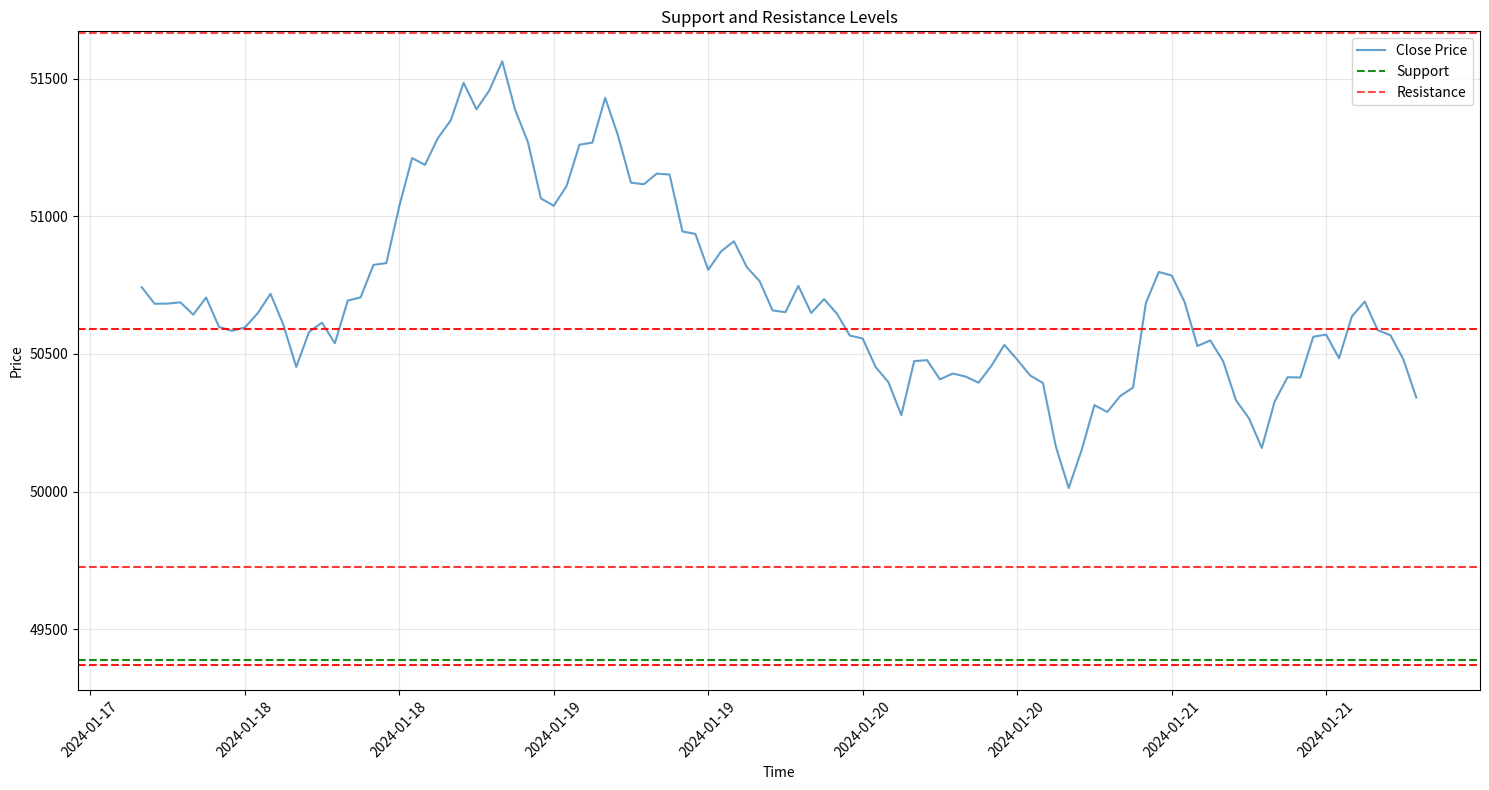

Recreate this plot in Python.
#!/usr/bin/env python3
"""
Модуль расчета уровней поддержки и сопротивления.
Использует алгоритмы: кластеризация, volume profile, фибоначчи.
"""
import numpy as np
import pandas as pd
from typing import Dict, List, Tuple, Optional
from scipy import stats, signal
import logging
from dataclasses import dataclass
from collections import defaultdict

logger = logging.getLogger(__name__)

@dataclass
class Level:
    """Структура для хранения информации об уровне."""
    price: float
    strength: float  # 0-1
    type: str  # 'support' или 'resistance'
    touches: int  # количество касаний
    volume: float  # объем на уровне
    timeframe: str  # таймфрейм
    broken: bool = False  # был ли уровень пробит

class LevelCalculator:
    """
    Продвинутый калькулятор уровней поддержки и сопротивления.
    Комбинирует несколько методов для точного определения.
    """
    
    def __init__(self, 
                 cluster_threshold: float = 0.005,  # 0.5% для кластеризации
                 min_touches: int = 2,  # минимальное количество касаний
                 volume_weight: float = 0.3,  # вес объема в силе уровня
                 time_weight: float = 0.7):  # вес времени в силе уровня
        
        self.cluster_threshold = cluster_threshold
        self.min_touches = min_touches
        self.volume_weight = volume_weight
        self.time_weight = time_weight
        
        # Кеш расчетов
        self.level_cache = {}
    
    def calculate(self, df: pd.DataFrame, timeframe: str = '1h') -> Dict[str, List[Level]]:
        """
        Основной метод расчета уровней.
        Возвращает словарь с поддержками и сопротивлениями.
        """
        if df.empty:
            return {'supports': [], 'resistances': []}
        
        cache_key = f"{timeframe}_{len(df)}_{df.index[-1].timestamp()}"
        if cache_key in self.level_cache:
            return self.level_cache[cache_key]
        
        logger.info(f"🧮 Расчет уровней для {timeframe} ({len(df)} свечей)")
        
        # 1. Базовые уровни по экстремумам
        basic_levels = self._calculate_basic_levels(df, timeframe)
        
        # 2. Уровни по Volume Profile
        volume_levels = self._calculate_volume_levels(df, timeframe)
        
        # 3. Уровни по скользящим средним
        ma_levels = self._calculate_ma_levels(df, timeframe)
        
        # 4. Уровни Фибоначчи
        fibo_levels = self._calculate_fibonacci_levels(df, timeframe)
        
        # 5. Объединение и кластеризация всех уровней
        all_supports = (
            basic_levels['supports'] + 
            volume_levels['supports'] + 
            ma_levels['supports'] + 
            fibo_levels['supports']
        )
        
        all_resistances = (
            basic_levels['resistances'] + 
            volume_levels['resistances'] + 
            ma_levels['resistances'] + 
            fibo_levels['resistances']
        )
        
        # Кластеризуем уровни
        clustered_supports = self._cluster_levels(all_supports, 'support', timeframe)
        clustered_resistances = self._cluster_levels(all_resistances, 'resistance', timeframe)
        
        # Фильтруем слабые уровни
        strong_supports = [lvl for lvl in clustered_supports if lvl.strength >= 0.5]
        strong_resistances = [lvl for lvl in clustered_resistances if lvl.strength >= 0.5]
        
        # Сортируем по цене
        strong_supports.sort(key=lambda x: x.price)
        strong_resistances.sort(key=lambda x: x.price, reverse=True)
        
        result = {
            'supports': strong_supports[:10],  # топ-10 поддержек
            'resistances': strong_resistances[:10]  # топ-10 сопротивлений
        }
        
        # Кешируем результат
        self.level_cache[cache_key] = result
        
        logger.info(f"✅ Найдено {len(strong_supports)} поддержек, {len(strong_resistances)} сопротивлений")
        
        return result
    
    def _calculate_basic_levels(self, df: pd.DataFrame, timeframe: str) -> Dict:
        """Рассчитывает базовые уровни по экстремумам."""
        supports = []
        resistances = []
        
        window = 20  # окно для поиска экстремумов
        highs = df['high'].values
        lows = df['low'].values
        
        # Ищем локальные максимумы
        for i in range(window, len(highs) - window):
            if highs[i] == np.max(highs[i-window:i+window+1]):
                # Рассчитываем силу уровня
                touches = self._count_touches(highs[i], df, 'resistance')
                strength = self._calculate_strength(touches, df, highs[i])
                
                level = Level(
                    price=float(highs[i]),
                    strength=strength,
                    type='resistance',
                    touches=touches,
                    volume=df.iloc[i]['volume'],
                    timeframe=timeframe
                )
                resistances.append(level)
        
        # Ищем локальные минимумы
        for i in range(window, len(lows) - window):
            if lows[i] == np.min(lows[i-window:i+window+1]):
                touches = self._count_touches(lows[i], df, 'support')
                strength = self._calculate_strength(touches, df, lows[i])
                
                level = Level(
                    price=float(lows[i]),
                    strength=strength,
                    type='support',
                    touches=touches,
                    volume=df.iloc[i]['volume'],
                    timeframe=timeframe
                )
                supports.append(level)
        
        return {'supports': supports, 'resistances': resistances}
    
    def _calculate_volume_levels(self, df: pd.DataFrame, timeframe: str) -> Dict:
        """Рассчитывает уровни на основе Volume Profile."""
        supports = []
        resistances = []
        
        if len(df) < 50:
            return {'supports': supports, 'resistances': resistances}
        
        # Разбиваем ценовой диапазон на уровни
        price_range = np.linspace(df['low'].min(), df['high'].max(), 100)
        
        # Считаем объем на каждом уровне
        volume_at_price = np.zeros(len(price_range))
        
        for _, row in df.iterrows():
            # Распределяем объем между low и high свечи
            low_idx = np.searchsorted(price_range, row['low'])
            high_idx = np.searchsorted(price_range, row['high'])
            
            if high_idx > low_idx:
                volume_per_level = row['volume'] / (high_idx - low_idx)
                volume_at_price[low_idx:high_idx] += volume_per_level
        
        # Ищем пики объема
        peaks, properties = signal.find_peaks(volume_at_price, 
                                            height=np.mean(volume_at_price) * 1.5,
                                            distance=10)
        
        for peak in peaks:
            price = price_range[peak]
            volume = volume_at_price[peak]
            
            # Определяем тип уровня
            current_price = df['close'].iloc[-1]
            level_type = 'support' if price < current_price else 'resistance'
            
            touches = self._count_touches(price, df, level_type)
            strength = min(volume / np.max(volume_at_price), 1.0)
            
            level = Level(
                price=float(price),
                strength=strength,
                type=level_type,
                touches=touches,
                volume=float(volume),
                timeframe=timeframe
            )
            
            if level_type == 'support':
                supports.append(level)
            else:
                resistances.append(level)
        
        return {'supports': supports, 'resistances': resistances}
    
    def _calculate_ma_levels(self, df: pd.DataFrame, timeframe: str) -> Dict:
        """Рассчитывает уровни на основе скользящих средних."""
        supports = []
        resistances = []
        
        # Используем основные MA
        ma_periods = [20, 50, 100, 200]
        
        for period in ma_periods:
            ma = df['close'].rolling(window=period).mean().iloc[-1]
            
            if not np.isnan(ma):
                # Проверяем, действует ли MA как поддержка/сопротивление
                price_diff_pct = abs(df['close'].iloc[-1] - ma) / ma
                
                if price_diff_pct < 0.02:  # В пределах 2%
                    touches = self._count_touches(ma, df, 'dynamic')
                    strength = 0.7  # MA имеют высокую силу
                    
                    # Определяем тип по позиции относительно цены
                    level_type = 'support' if ma < df['close'].iloc[-1] else 'resistance'
                    
                    level = Level(
                        price=float(ma),
                        strength=strength,
                        type=level_type,
                        touches=touches,
                        volume=0,
                        timeframe=f"MA{period}"
                    )
                    
                    if level_type == 'support':
                        supports.append(level)
                    else:
                        resistances.append(level)
        
        return {'supports': supports, 'resistances': resistances}
    
    def _calculate_fibonacci_levels(self, df: pd.DataFrame, timeframe: str) -> Dict:
        """Рассчитывает уровни Фибоначчи."""
        supports = []
        resistances = []
        
        if len(df) < 100:
            return {'supports': supports, 'resistances': resistances}
        
        # Находим максимум и минимум за период
        high = df['high'].max()
        low = df['low'].min()
        diff = high - low
        
        # Основные уровни Фибоначчи
        fibo_levels = [0, 0.236, 0.382, 0.5, 0.618, 0.786, 1]
        
        for level in fibo_levels:
            price = high - (diff * level)
            
            # Определяем тип уровня
            current_price = df['close'].iloc[-1]
            level_type = 'support' if price < current_price else 'resistance'
            
            touches = self._count_touches(price, df, level_type)
            strength = 0.8 if level in [0.382, 0.5, 0.618] else 0.6
            
            fibo_level = Level(
                price=float(price),
                strength=strength,
                type=level_type,
                touches=touches,
                volume=0,
                timeframe="FIBO"
            )
            
            if level_type == 'support':
                supports.append(fibo_level)
            else:
                resistances.append(fibo_level)
        
        return {'supports': supports, 'resistances': resistances}
    
    def _count_touches(self, price: float, df: pd.DataFrame, level_type: str) -> int:
        """Считает количество касаний уровня."""
        threshold = price * 0.005  # 0.5%
        touches = 0
        
        for _, row in df.iterrows():
            if level_type == 'support':
                if abs(row['low'] - price) < threshold:
                    touches += 1
            elif level_type == 'resistance':
                if abs(row['high'] - price) < threshold:
                    touches += 1
            else:  # dynamic
                if abs(row['close'] - price) < threshold:
                    touches += 1
        
        return touches
    
    def _calculate_strength(self, touches: int, df: pd.DataFrame, price: float) -> float:
        """Рассчитывает силу уровня от 0 до 1."""
        # Базовый вес от количества касаний
        touch_strength = min(touches / 10, 1.0)
        
        # Вес от времени (новые уровни слабее)
        time_factor = 0.5 if len(df) < 100 else 0.7
        
        # Вес от объема
        volume_idx = np.argmin(abs(df['close'] - price))
        volume = df.iloc[volume_idx]['volume'] if volume_idx < len(df) else 0
        avg_volume = df['volume'].mean()
        volume_strength = min(volume / (avg_volume * 2), 1.0)
        
        # Итоговая сила
        strength = (
            touch_strength * 0.4 +  # 40% от касаний
            time_factor * 0.3 +     # 30% от времени
            volume_strength * 0.3    # 30% от объема
        )
        
        return round(strength, 2)
    
    def _cluster_levels(self, levels: List[Level], level_type: str, timeframe: str) -> List[Level]:
        """Кластеризует близкие уровни."""
        if not levels:
            return []
        
        # Сортируем по цене
        levels.sort(key=lambda x: x.price)
        
        clusters = []
        current_cluster = [levels[0]]
        
        for level in levels[1:]:
            # Проверяем, попадает ли уровень в текущий кластер
            price_diff = abs(level.price - current_cluster[-1].price)
            price_diff_pct = price_diff / current_cluster[-1].price
            
            if price_diff_pct <= self.cluster_threshold:
                current_cluster.append(level)
            else:
                # Создаем объединенный уровень из кластера
                clusters.append(self._merge_cluster(current_cluster, level_type, timeframe))
                current_cluster = [level]
        
        # Добавляем последний кластер
        if current_cluster:
            clusters.append(self._merge_cluster(current_cluster, level_type, timeframe))
        
        return clusters
    
    def _merge_cluster(self, cluster: List[Level], level_type: str, timeframe: str) -> Level:
        """Объединяет уровни в кластере в один уровень."""
        if len(cluster) == 1:
            return cluster[0]
        
        # Средневзвешенная цена
        total_strength = sum(lvl.strength for lvl in cluster)
        weighted_price = sum(lvl.price * lvl.strength for lvl in cluster) / total_strength
        
        # Суммируем касания и объем
        total_touches = sum(lvl.touches for lvl in cluster)
        total_volume = sum(lvl.volume for lvl in cluster)
        
        # Средняя сила
        avg_strength = total_strength / len(cluster)
        
        return Level(
            price=round(weighted_price, 2),
            strength=min(avg_strength * 1.2, 1.0),  # Усиливаем объединенный уровень
            type=level_type,
            touches=total_touches,
            volume=total_volume,
            timeframe=timeframe
        )
    
    def visualize_levels(self, df: pd.DataFrame, levels: Dict, save_path: str = None):
        """
        Визуализирует уровни на графике.
        Требует установки matplotlib.
        """
        try:
            import matplotlib.pyplot as plt
            import matplotlib.dates as mdates
            
            fig, ax = plt.subplots(figsize=(15, 8))
            
            # Рисуем свечи
            ax.plot(df.index, df['close'], label='Close Price', alpha=0.7)
            
            # Рисуем поддержки
            for level in levels['supports']:
                ax.axhline(y=level.price, color='green', alpha=level.strength, 
                          linestyle='--', label='Support' if level == levels['supports'][0] else "")
            
            # Рисуем сопротивления
            for level in levels['resistances']:
                ax.axhline(y=level.price, color='red', alpha=level.strength, 
                          linestyle='--', label='Resistance' if level == levels['resistances'][0] else "")
            
            ax.set_title('Support and Resistance Levels')
            ax.set_xlabel('Time')
            ax.set_ylabel('Price')
            ax.legend()
            ax.grid(True, alpha=0.3)
            
            # Форматируем оси времени
            ax.xaxis.set_major_formatter(mdates.DateFormatter('%Y-%m-%d'))
            plt.xticks(rotation=45)
            plt.tight_layout()
            
            if save_path:
                plt.savefig(save_path, dpi=300, bbox_inches='tight')
                logger.info(f"📊 График сохранен: {save_path}")
            
            plt.show()
            
        except ImportError:
            logger.warning("Matplotlib не установлен. Визуализация недоступна.")
    
    def clear_cache(self):
        """Очищает кеш уровней."""
        self.level_cache.clear()
        logger.info("🧹 Кеш уровней очищен")

# ============================================================================
# ТЕСТИРОВАНИЕ
# ============================================================================

if __name__ == "__main__":
    # Создаем тестовые данные
    np.random.seed(42)
    dates = pd.date_range('2024-01-01', periods=500, freq='1h')
    prices = 50000 + np.cumsum(np.random.randn(500) * 100)
    
    df = pd.DataFrame({
        'open': prices - np.random.rand(500) * 100,
        'high': prices + np.random.rand(500) * 150,
        'low': prices - np.random.rand(500) * 150,
        'close': prices,
        'volume': np.random.rand(500) * 1000 + 500
    }, index=dates)
    
    # Тестируем калькулятор
    calculator = LevelCalculator()
    levels = calculator.calculate(df, '1h')
    
    print(f"✅ Поддержки: {len(levels['supports'])}")
    for support in levels['supports'][:3]:
        print(f"   ${support.price:.2f} (сила: {support.strength}, касаний: {support.touches})")
    
    print(f"\n✅ Сопротивления: {len(levels['resistances'])}")
    for resistance in levels['resistances'][:3]:
        print(f"   ${resistance.price:.2f} (сила: {resistance.strength}, касаний: {resistance.touches})")
    
    # Пробуем визуализацию
    try:
        calculator.visualize_levels(df.tail(100), levels)
    except:
        print("\n⚠️  Matplotlib не установлен, пропускаем визуализацию")
